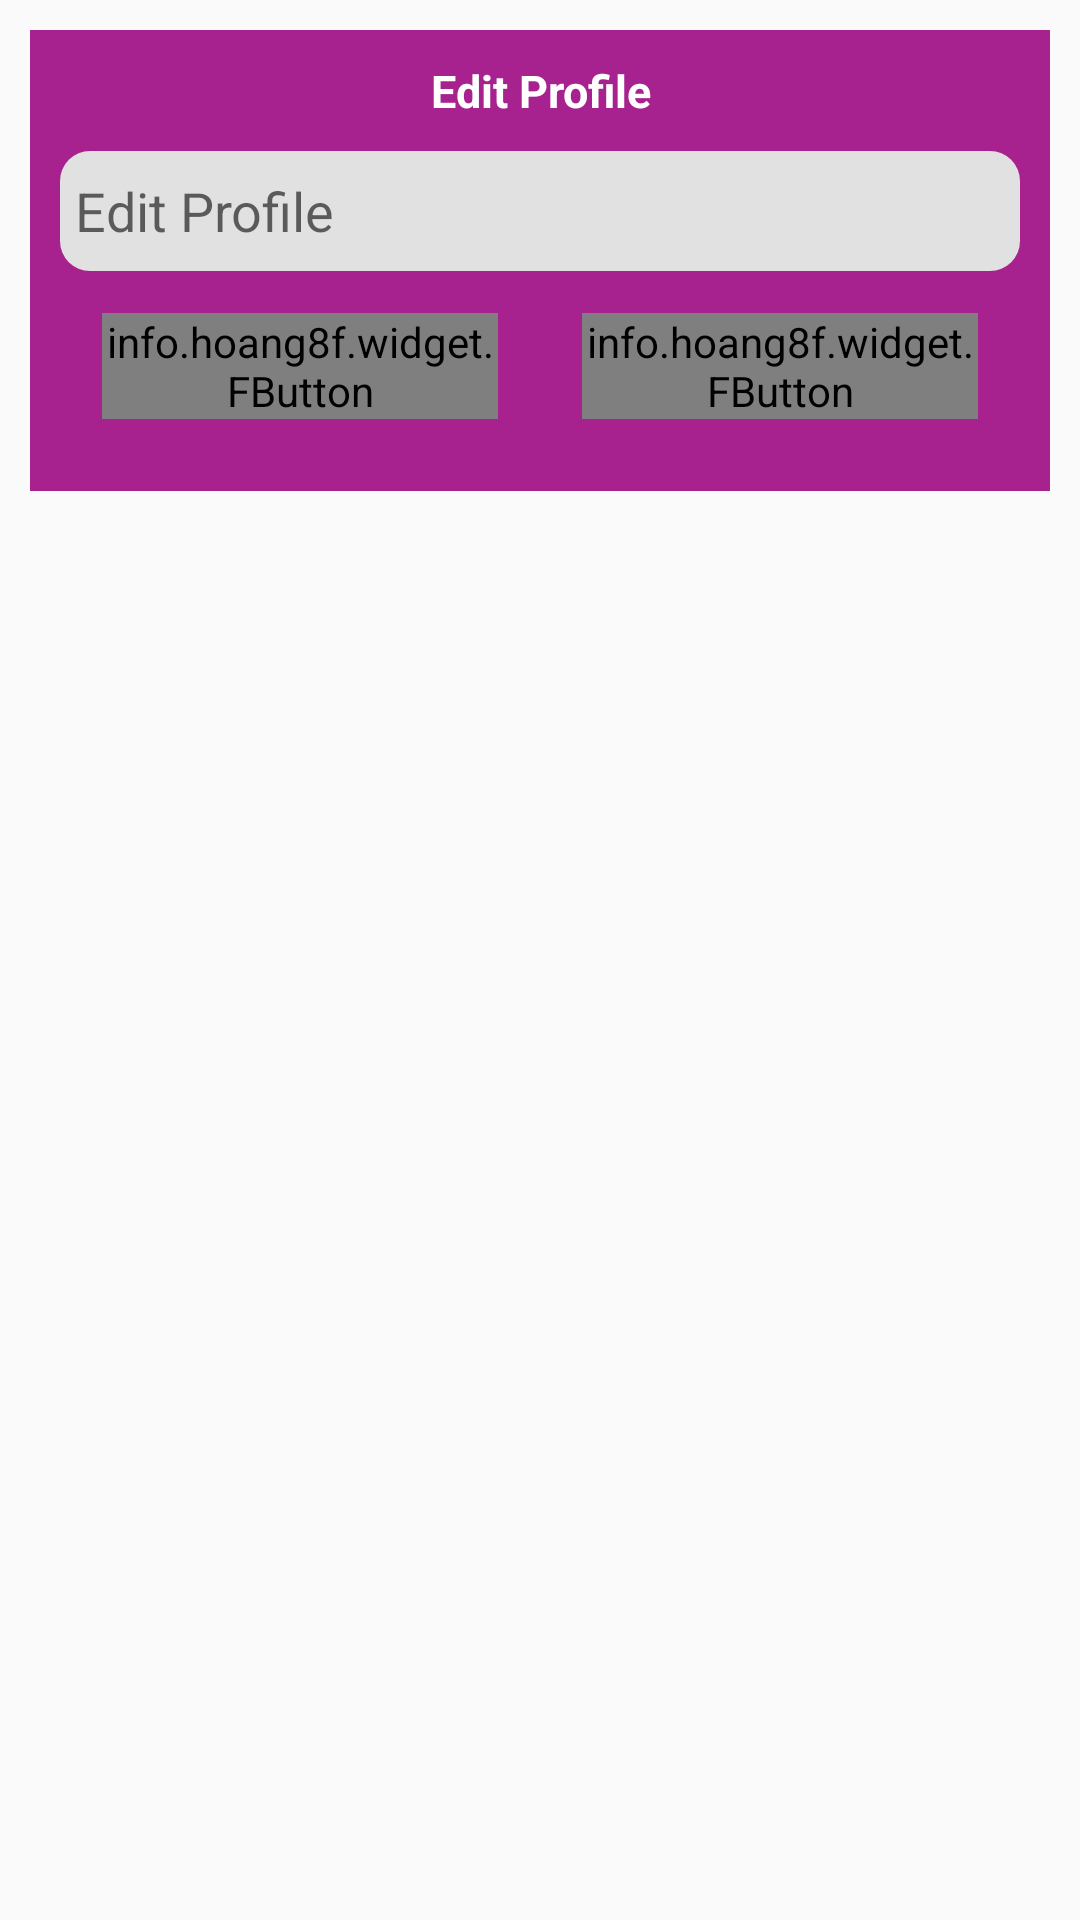

The Android layout XML behind this screen, and the referenced resources:
<!-- AndroidManifest.xml: application theme AppTheme -->
<!-- res/layout/change_profile_dialog.xml -->
<?xml version="1.0" encoding="utf-8"?>
<RelativeLayout xmlns:android="http://schemas.android.com/apk/res/android"
    xmlns:app="http://schemas.android.com/apk/res-auto"
    xmlns:fbutton="http://schemas.android.com/tools"
    android:layout_width="match_parent"
    android:layout_height="wrap_content"
    android:background="@android:color/transparent">

    <RelativeLayout
        android:layout_width="match_parent"
        android:layout_height="wrap_content"
        android:layout_margin="10dp"
        android:background="@color/colorPrimary"
        android:padding="10dp">

        <TextView
            android:id="@+id/title"
            android:layout_width="match_parent"
            android:layout_height="wrap_content"
            android:gravity="center_vertical"
            android:text="@string/edit_profile"
            android:textColor="@android:color/background_light"
            android:textSize="15dp"
            android:textAlignment="center"
            android:textStyle="bold" />

        <EditText
            android:id="@+id/review_txt_input"
            android:layout_width="match_parent"
            android:layout_height="40dp"
            android:layout_below="@+id/title"
            android:layout_marginTop="10dp"
            android:background="@drawable/login_btn_shape"
            android:gravity="center_vertical"
            android:hint="@string/edit_profile"
            android:inputType="textImeMultiLine"
            android:padding="5dp">


        </EditText>

        <LinearLayout
            android:layout_width="match_parent"
            android:layout_height="wrap_content"
            android:layout_below="@id/review_txt_input"
            android:orientation="horizontal">

            <info.hoang8f.widget.FButton
                android:id="@+id/btnCancel"
                android:layout_width="0dp"
                android:layout_height="wrap_content"
                android:layout_margin="14dp"
                android:layout_weight="1"
                android:text="@string/cancel"
                android:textColor="@android:color/white"
                app:cornerRadius="10dp"
                app:fButtonColor="@color/colorPrimaryDark"
                app:shadowColor="@color/colorPrimaryDark"
                app:shadowHeight="2dp"
                fbutton:shadowEnabled="true" />

            <info.hoang8f.widget.FButton
                android:id="@+id/btnAddReview"
                android:layout_width="0dp"
                android:layout_height="wrap_content"
                android:layout_margin="14dp"
                android:layout_weight="1"
                android:text="@string/edit"
                android:textColor="@android:color/white"
                app:cornerRadius="10dp"
                app:fButtonColor="@color/colorPrimaryDark"
                app:shadowColor="@color/colorPrimaryDark"
                app:shadowHeight="2dp"
                fbutton:shadowEnabled="true" />
        </LinearLayout>
    </RelativeLayout>

</RelativeLayout>
<!-- resources referenced by this layout -->
<resources>
  <color name="colorPrimary">#A7228E</color>
  <color name="colorPrimaryDark">#861a72</color>
  <!-- drawable login_btn_shape (drawable) -->
  <?xml version="1.0" encoding="utf-8"?>
  <selector xmlns:android="http://schemas.android.com/apk/res/android">
      <item>
          <shape android:shape="rectangle">
              <solid android:color="#e1e1e1" />
              <corners android:radius="10dp"/>
          </shape>
      </item>
  
  </selector>
  <string name="cancel">Cancel</string>
  <string name="edit">Edit</string>
  <string name="edit_profile">Edit Profile</string>
  <style name="AppTheme" parent="Theme.AppCompat.Light.NoActionBar">
          
          <item name="colorPrimary">@color/colorPrimary</item>
          <item name="colorPrimaryDark">@color/colorPrimaryDark</item>
          <item name="colorAccent">@color/colorAccent</item>
      </style>
  <color name="colorAccent">#83C54C</color>
</resources>
